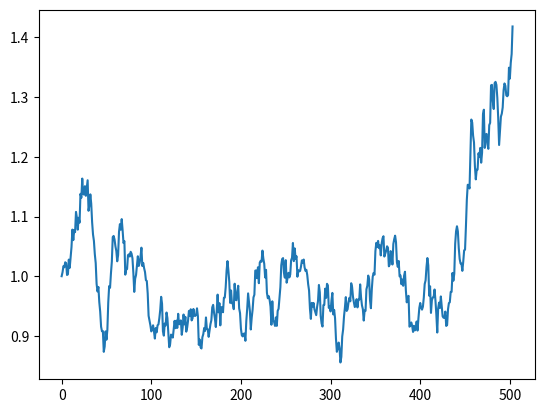

Reproduce this figure in Python.
import numpy as np
import matplotlib.pyplot as plt

mu = .15
sigma = .3
days = 252
dt = 1/252
years = 2
N = int(years/dt)

stock = np.ones(N)
# stock = np.ones(time)
# print(type(stock[0]))
for index in range(N-1):
    rand = np.random.normal(0,1)
    stock[index+1] = stock[index]*(1 + mu*dt + rand*np.sqrt(dt)*sigma)


fig, ax = plt.subplots()
ax.plot(np.array([i for i in range(N)]),stock)
plt.show()